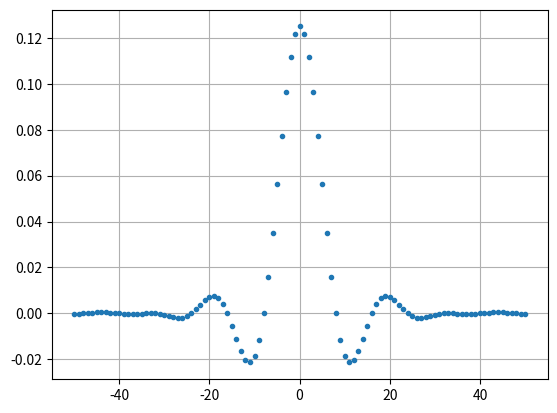

Here is the Python script that generated this plot:
import numpy as np
import matplotlib.pyplot as plt
from scipy import signal

# Create our raised-cosine filter
num_symbols = 10
sps = 8
num_taps = 101
beta = 0.35
Ts = sps # Assume sample rate is 1 Hz, so sample period is 1, so *symbol* period is 8
t = np.arange(num_taps) - (num_taps-1)//2
h = 1/Ts*np.sinc(t/Ts) * np.cos(np.pi*beta*t/Ts) / (1 - (2*beta*t/Ts)**2)
plt.figure(1)
plt.plot(t, h, '.')
plt.grid(True)
plt.show()